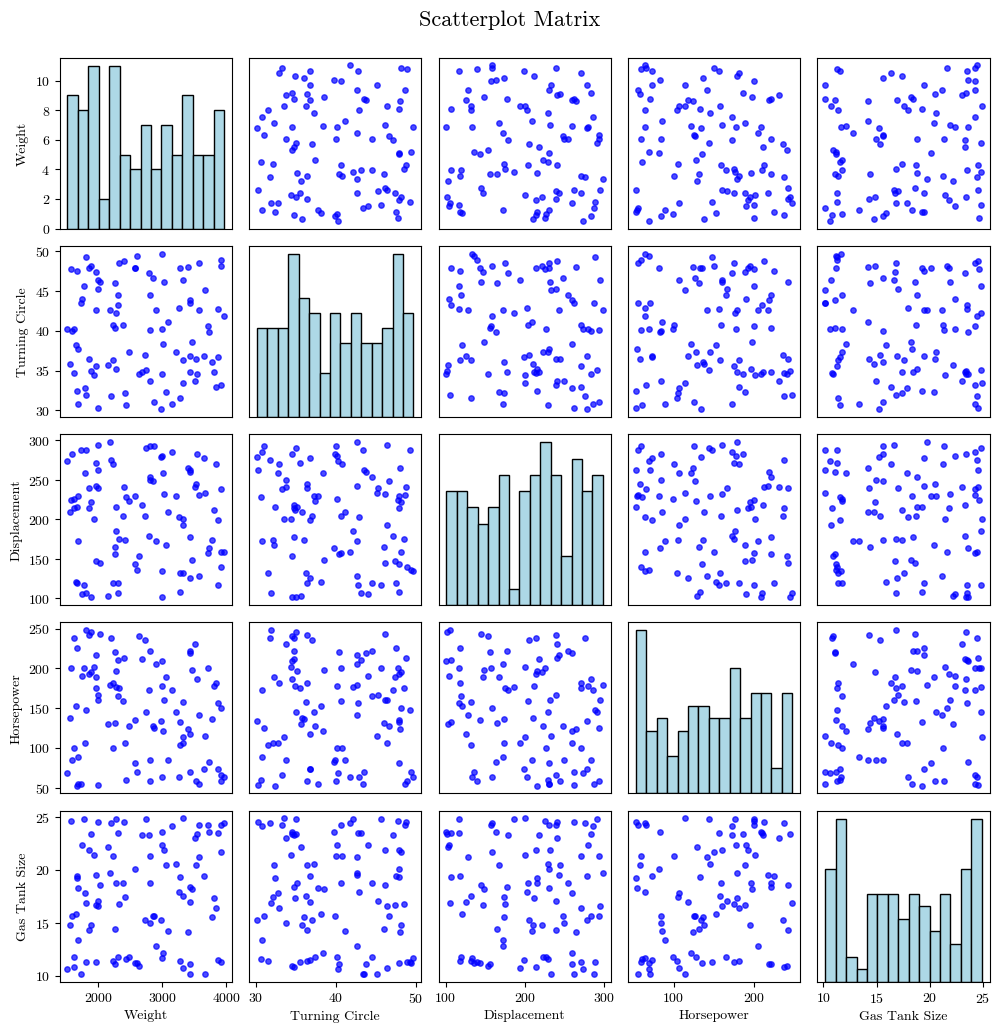

Reproduce this figure in Python.
import numpy as np
import matplotlib.pyplot as plt
import csv

import matplotlib.pyplot as plt
import matplotlib.gridspec as gridspec
import numpy as np
from matplotlib import rcParams
rcParams['font.family'] = 'serif'
rcParams['font.serif'] = 'cmr10'
plt.rcParams['mathtext.fontset'] = 'cm'
rcParams['axes.unicode_minus'] = False
rcParams['axes.formatter.use_mathtext'] = True

# Generate example data
np.random.seed(42)
weight = np.random.uniform(1500, 4000, 100)
turning_circle = np.random.uniform(30, 50, 100)
displacement = np.random.uniform(100, 300, 100)
horsepower = np.random.uniform(50, 250, 100)
gas_tank_size = np.random.uniform(10, 25, 100)

# Combine data into a dictionary
data = {
    "Weight": weight,
    "Turning Circle": turning_circle,
    "Displacement": displacement,
    "Horsepower": horsepower,
    "Gas Tank Size": gas_tank_size,
}

variables = list(data.keys())
values = list(data.values())
print(values)
n = len(variables)

# Create the figure
fig = plt.figure(figsize=(12, 12))
gs = gridspec.GridSpec(n, n, wspace=0.1, hspace=0.1)

# Create the scatter plot matrix
for i in range(n):
    for j in range(n):
        ax = fig.add_subplot(gs[i, j])
        
        if i == j:
            # Diagonal: plot a histogram
            ax.hist(values[i], bins=15, color='lightblue', edgecolor='black')
            if i < n - 1:
                ax.set_xticks([])
            if j > 0:
                ax.set_yticks([])
        else:
            # Off-diagonal: scatter plot
            ax.scatter(values[j], values[i], alpha=0.7, s=15, color='blue')
            if j > 0:
                ax.set_yticks([])
            if i < n - 1:
                ax.set_xticks([])

        # Add labels for the outermost axes
        if i == n - 1:
            ax.set_xlabel(variables[j], fontsize=10)
        if j == 0:
            ax.set_ylabel(variables[i], fontsize=10)
            

# Add a title
fig.suptitle("Scatterplot Matrix", fontsize=16, y=0.92)

# Show the plot
plt.show()

inp = [e for e in [1]]
print(inp)



# plt.figure(1)
# plt.hist([1,2,3],[1,2,3])
# plt.show

# x = np.linspace(-10,10)
# y = np.sin(x)/x
# b = 2
# def f(a):
#     return a + b
# plt.figure(2)
# plt.plot(x,y)

# plt.plot([1,2,3])
# plt. ylabel('sin(x)/x')
# plt.xlabel('x')
# plt.show()